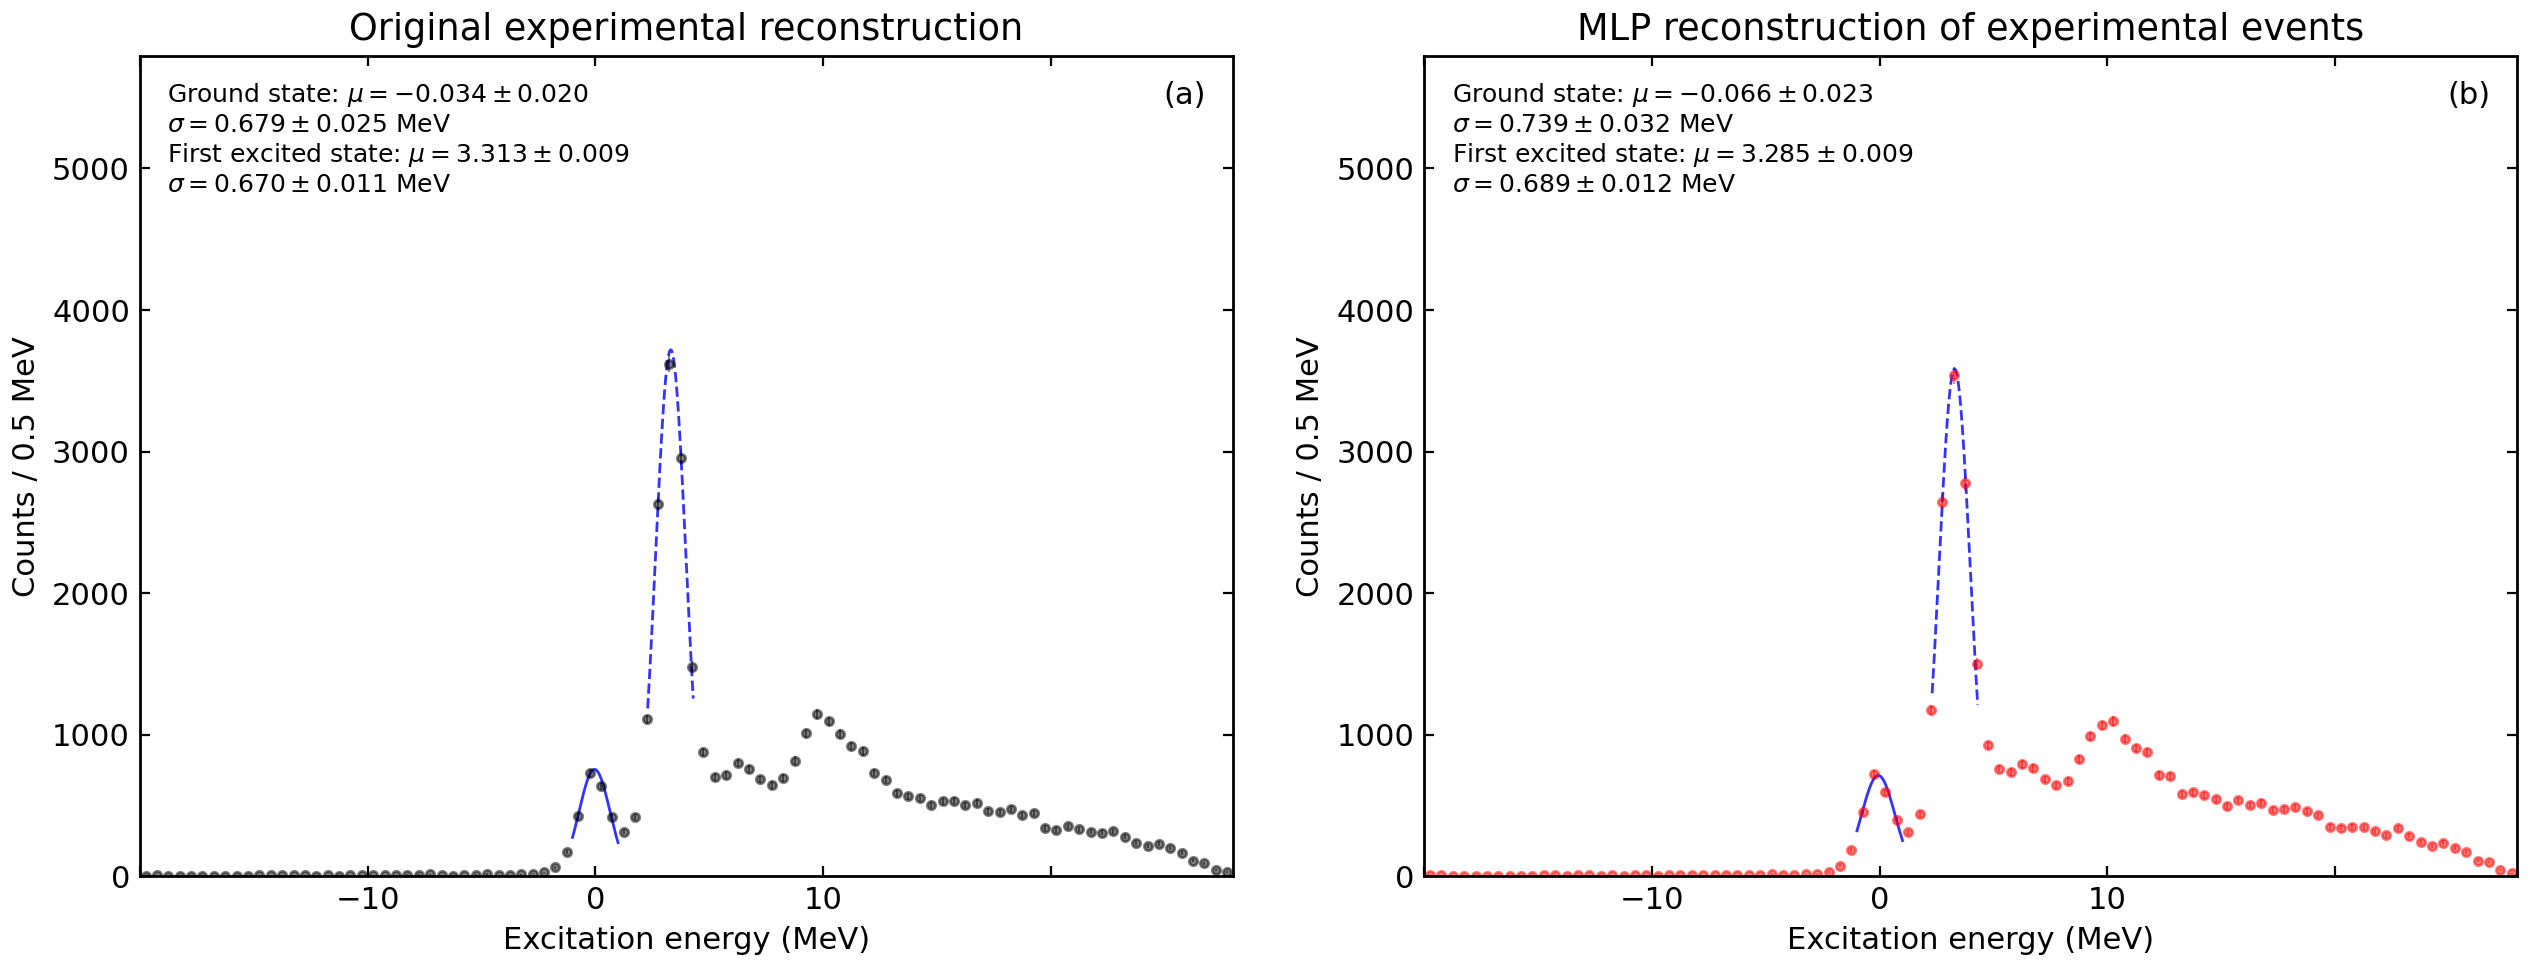

The table this chart was drawn from, first rows:
method, state, fit_min_MeV, fit_max_MeV, fit_events, mu_MeV, mu_err_MeV, sigma_MeV, sigma_err_MeV, deviance_per_ndf
Original, gs, -1.0, 1.0, 2205, -0.03377, 0.01979, 0.6788, 0.0255, 6.155
Original, first, 2.3, 4.3, 10794, 3.313, 0.008714, 0.6698, 0.01112, 0.198
MLP, gs, -1.0, 1.0, 2168, -0.06634, 0.02345, 0.7393, 0.03246, 6.617
MLP, first, 2.3, 4.3, 10566, 3.285, 0.009252, 0.6893, 0.01214, 0.4908
